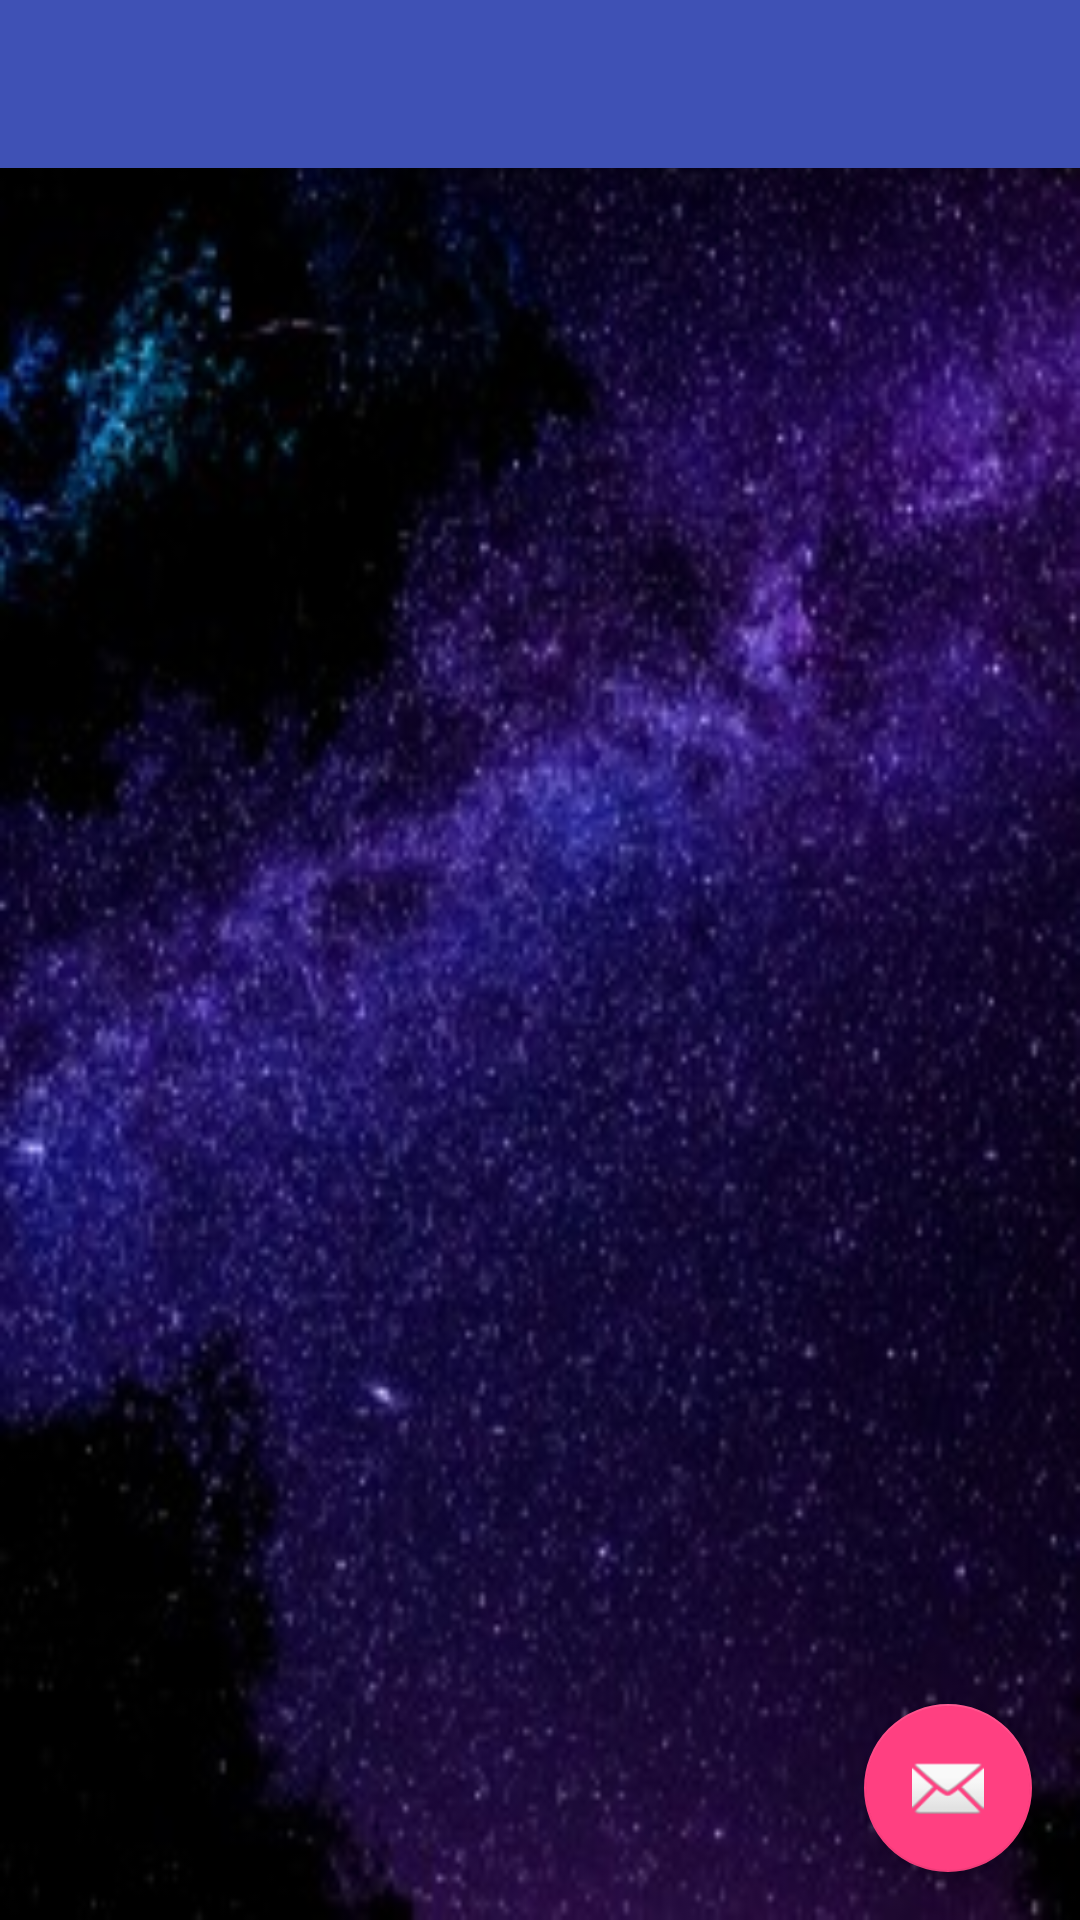

Layout XML and referenced resources for this Android screen:
<!-- AndroidManifest.xml: activity theme AppTheme.NoActionBar -->
<!-- res/layout/activity_main.xml -->
<?xml version="1.0" encoding="utf-8"?>
<android.support.v4.widget.DrawerLayout xmlns:android="http://schemas.android.com/apk/res/android"
    xmlns:app="http://schemas.android.com/apk/res-auto"
    xmlns:tools="http://schemas.android.com/tools"
    android:id="@+id/drawer_layout"
    android:layout_width="match_parent"
    android:layout_height="match_parent"
    android:fitsSystemWindows="true"
    android:background="@drawable/background_listview"
    tools:openDrawer="start">

    <include
        layout="@layout/app_bar_main"
        android:layout_width="match_parent"
        android:layout_height="match_parent" />

    <FrameLayout
        android:id="@+id/main_fragment"
        android:layout_width="match_parent"
        android:layout_height="wrap_content"/>

    <android.support.design.widget.NavigationView
        android:id="@+id/nav_view"
        android:layout_width="200dp"
        android:layout_height="match_parent"
        android:layout_gravity="start"
        android:fitsSystemWindows="true"
        android:background="#e4171935"
        app:itemTextColor="@color/menu_selector"
        app:itemIconTint="@color/menu_selector"
        app:itemBackground="@drawable/menu_selector_background"
        app:menu="@menu/activity_main_drawer" />

</android.support.v4.widget.DrawerLayout>
<!-- res/layout/app_bar_main.xml (included above) -->
<?xml version="1.0" encoding="utf-8"?>
<android.support.design.widget.CoordinatorLayout xmlns:android="http://schemas.android.com/apk/res/android"
    xmlns:app="http://schemas.android.com/apk/res-auto"
    xmlns:tools="http://schemas.android.com/tools"
    android:layout_width="match_parent"
    android:layout_height="match_parent"
    android:fitsSystemWindows="true"
    tools:context="com.spacewarfare.MainActivity">

    <android.support.design.widget.AppBarLayout
        android:layout_width="match_parent"
        android:layout_height="wrap_content"
        android:theme="@style/AppTheme.AppBarOverlay">

        <android.support.v7.widget.Toolbar
            android:id="@+id/toolbar"
            android:layout_width="match_parent"
            android:layout_height="?attr/actionBarSize"
            android:background="?attr/colorPrimary"
            app:popupTheme="@style/AppTheme.PopupOverlay" />

    </android.support.design.widget.AppBarLayout>

    <include layout="@layout/content_main" />

    <android.support.design.widget.FloatingActionButton
        android:id="@+id/fab"
        android:layout_width="wrap_content"
        android:layout_height="wrap_content"
        android:layout_gravity="bottom|end"
        android:layout_margin="@dimen/fab_margin"
        app:srcCompat="@android:drawable/ic_dialog_email" />

</android.support.design.widget.CoordinatorLayout>
<!-- res/layout/content_main.xml (included above) -->
<?xml version="1.0" encoding="utf-8"?>
<RelativeLayout xmlns:android="http://schemas.android.com/apk/res/android"
    xmlns:app="http://schemas.android.com/apk/res-auto"
    xmlns:tools="http://schemas.android.com/tools"
    android:id="@+id/content_main"
    android:layout_width="match_parent"
    android:layout_height="match_parent"
    android:paddingBottom="@dimen/activity_vertical_margin"
    android:paddingLeft="@dimen/activity_horizontal_margin"
    android:paddingRight="@dimen/activity_horizontal_margin"
    android:paddingTop="@dimen/activity_vertical_margin"
    app:layout_behavior="@string/appbar_scrolling_view_behavior"
    tools:context="com.spacewarfare.MainActivity"
    tools:showIn="@layout/app_bar_main">

    <FrameLayout
        android:id="@+id/frame"
        android:layout_width="match_parent"
        android:layout_height="match_parent" />

</RelativeLayout>
<!-- resources referenced by this layout -->
<resources>
  <dimen name="activity_horizontal_margin">16dp</dimen>
  <dimen name="activity_vertical_margin">16dp</dimen>
  <dimen name="fab_margin">16dp</dimen>
  <!-- drawable background_listview: jpg bitmap (drawable, 29523 bytes) -->
  <!-- drawable menu_selector_background (drawable) -->
  <?xml version="1.0" encoding="utf-8"?>
  <selector xmlns:android="http://schemas.android.com/apk/res/android">
      <item android:drawable="@color/navDrawerBGSelectedColor" android:state_checked="true" />
      <item android:drawable="@color/navDrawerBGColor" />
  </selector>
  <style name="AppTheme.AppBarOverlay" parent="ThemeOverlay.AppCompat.Dark.ActionBar" />
  <style name="AppTheme.PopupOverlay" parent="ThemeOverlay.AppCompat.Light" />
  <style name="AppTheme.NoActionBar">
          <item name="windowActionBar">false</item>
          <item name="windowNoTitle">true</item>
      </style>
  <color name="navDrawerBGSelectedColor">#e40a0a17</color>
  <color name="navDrawerBGColor">#e4171935</color>
</resources>
